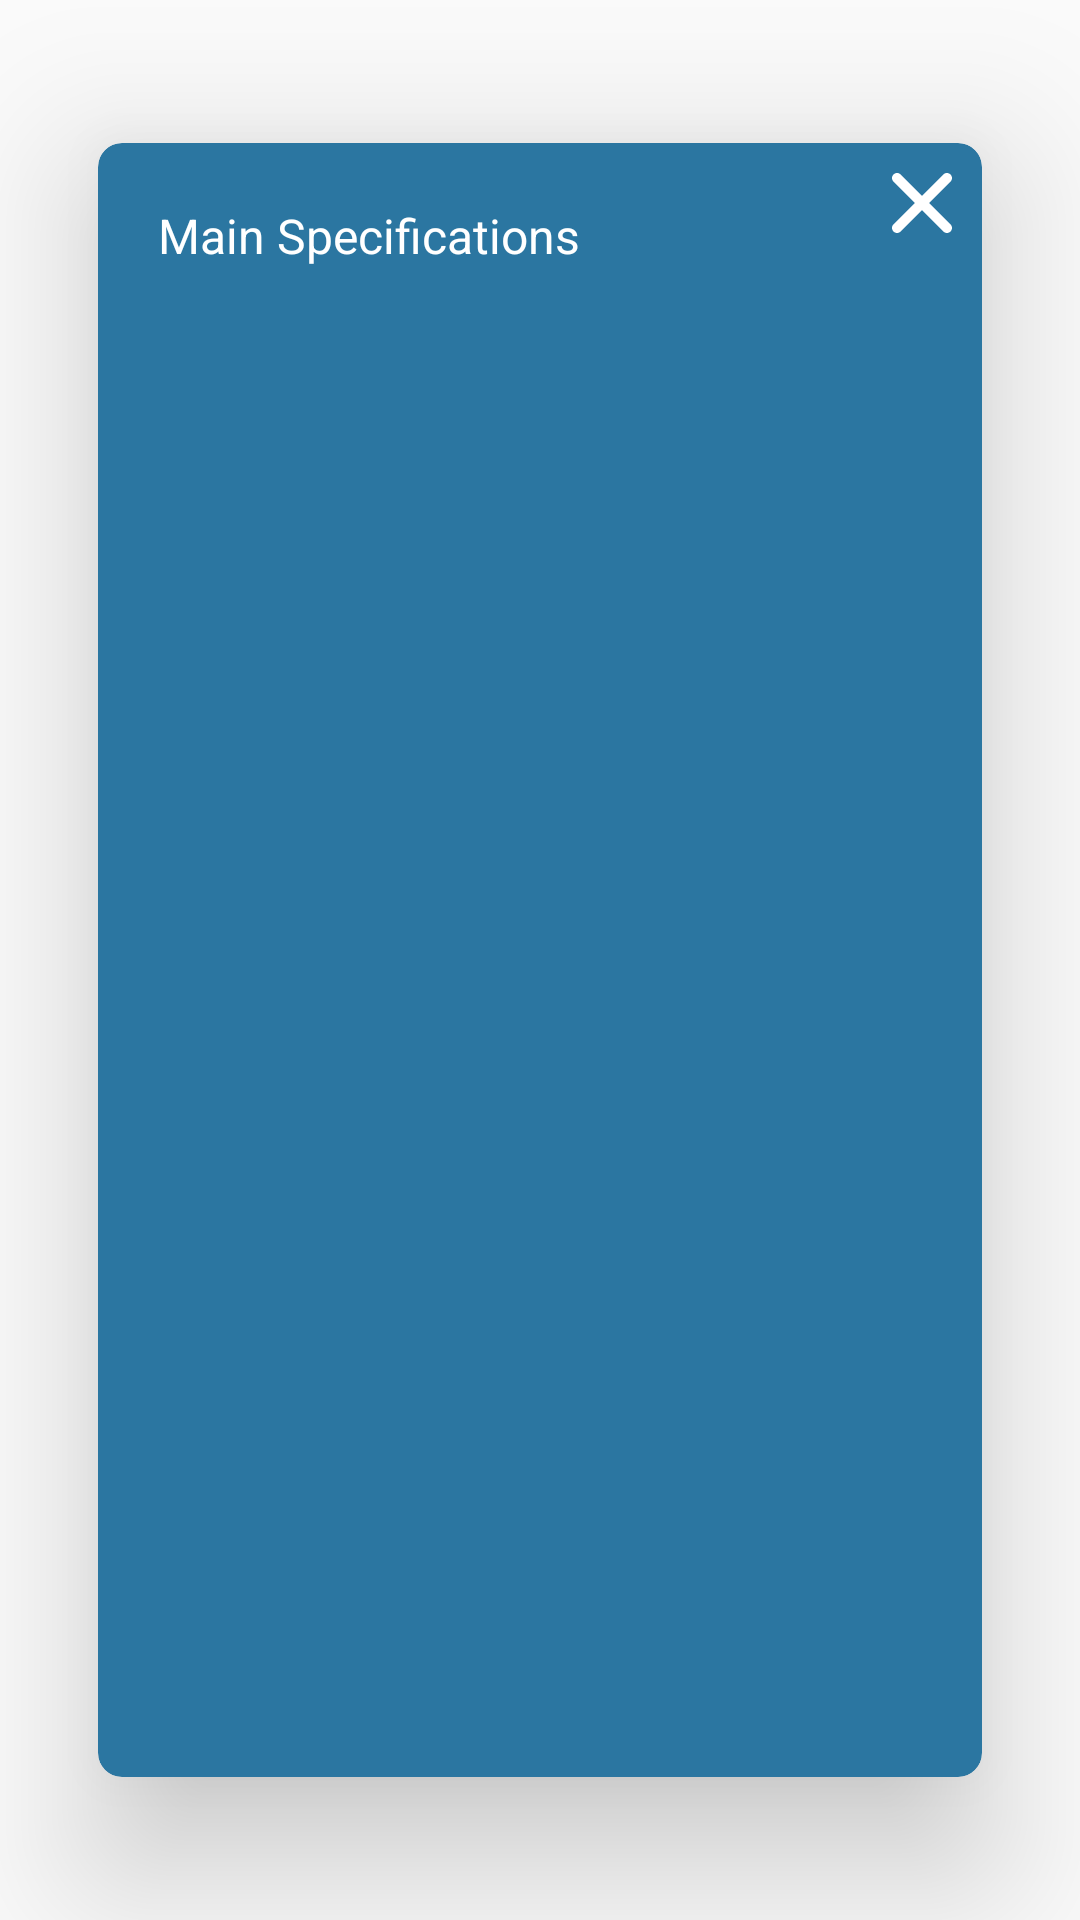

Layout XML and referenced resources for this Android screen:
<!-- AndroidManifest.xml: application theme AppTheme -->
<!-- res/layout/main_specification_option_dialog.xml -->
<?xml version="1.0" encoding="utf-8"?>
<android.support.v7.widget.CardView
    xmlns:android="http://schemas.android.com/apk/res/android"
    xmlns:app="http://schemas.android.com/apk/res-auto"
    android:layout_width="match_parent"
    android:layout_height="wrap_content"
    android:layout_gravity="center"
    app:cardCornerRadius="8dp"
    app:cardElevation="30dp"
    app:cardBackgroundColor="@color/colorPrimaryDark"
    app:cardUseCompatPadding="true">

    <ImageView
        android:id="@+id/icCloseDialog"
        android:layout_width="wrap_content"
        android:layout_height="wrap_content"
        android:layout_margin="10dp"
        android:layout_gravity="right"
        android:src="@drawable/ic_cancel"/>

    <LinearLayout
        android:layout_width="match_parent"
        android:layout_height="200dp"
        android:orientation="vertical"
        android:padding="20dp">

        <TextView
            android:layout_width="match_parent"
            android:layout_height="wrap_content"
            android:textSize="16sp"
            android:textColor="@color/colorWhite"
            android:text="Main Specifications"/>


       <ListView
           android:layout_marginTop="10dp"
           android:id="@+id/lstMainSpecification"
           android:layout_width="match_parent"
           android:layout_height="wrap_content">

       </ListView>





    </LinearLayout>
</android.support.v7.widget.CardView>
<!-- resources referenced by this layout -->
<resources>
  <color name="colorPrimaryDark">#2b76a1</color>
  <color name="colorWhite">#FFFFFF</color>
  <!-- drawable ic_cancel (drawable) -->
  <vector android:height="20dp" android:viewportHeight="212.982"
      android:viewportWidth="212.982" android:width="20dp" xmlns:android="http://schemas.android.com/apk/res/android">
      <path android:fillColor="#FFFFFF" android:fillType="evenOdd" android:pathData="M131.804,106.491l75.936,-75.936c6.99,-6.99 6.99,-18.323 0,-25.312c-6.99,-6.99 -18.322,-6.99 -25.312,0l-75.937,75.937L30.554,5.242c-6.99,-6.99 -18.322,-6.99 -25.312,0c-6.989,6.99 -6.989,18.323 0,25.312l75.937,75.936L5.242,182.427c-6.989,6.99 -6.989,18.323 0,25.312c6.99,6.99 18.322,6.99 25.312,0l75.937,-75.937l75.937,75.937c6.989,6.99 18.322,6.99 25.312,0c6.99,-6.99 6.99,-18.322 0,-25.312L131.804,106.491z"/>
  </vector>
  <style name="AppTheme" parent="Theme.AppCompat.Light.NoActionBar">
          
          <item name="colorPrimary">@color/colorPrimary</item>
          <item name="colorPrimaryDark">@color/colorPrimaryDark</item>
          <item name="colorAccent">@color/colorAccent</item>
      </style>
  <color name="colorPrimary">#3593c9</color>
  <color name="colorAccent">#FFFFFF</color>
</resources>
